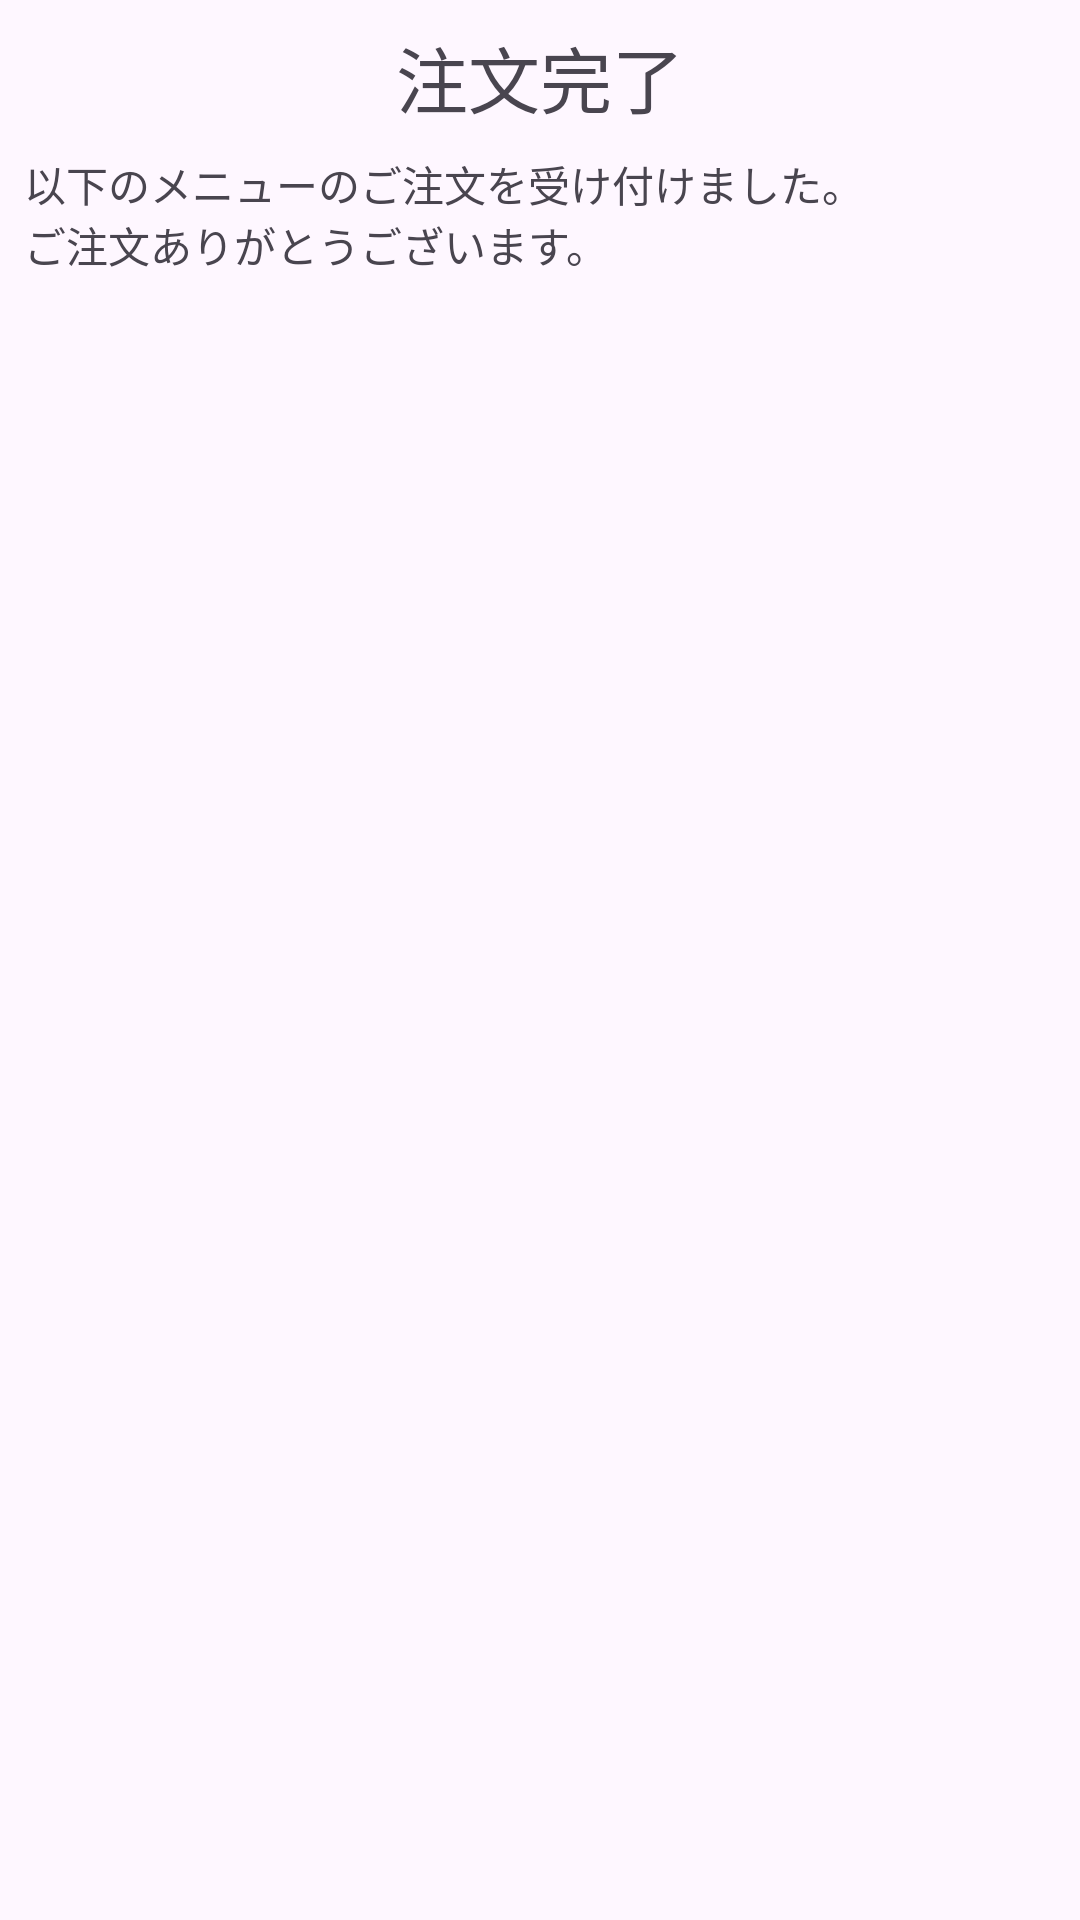

The Android layout XML behind this screen, and the referenced resources:
<!-- AndroidManifest.xml: application theme Theme.MenuSample -->
<!-- res/layout/activity_menu_thanks.xml -->
<?xml version="1.0" encoding="utf-8"?>
<androidx.constraintlayout.widget.ConstraintLayout xmlns:android="http://schemas.android.com/apk/res/android"
    xmlns:app="http://schemas.android.com/apk/res-auto"
    xmlns:tools="http://schemas.android.com/tools"
    android:layout_width="match_parent"
    android:layout_height="match_parent"
    tools:context=".MenuThanksActivity">

    <TextView
        android:id="@+id/textView"
        android:layout_width="wrap_content"
        android:layout_height="wrap_content"
        android:layout_marginStart="8dp"
        android:layout_marginTop="8dp"
        android:layout_marginEnd="8dp"
        android:text="@string/tv_thx_title"
        android:textSize="24sp"
        app:layout_constraintEnd_toEndOf="parent"
        app:layout_constraintStart_toStartOf="parent"
        app:layout_constraintTop_toTopOf="parent" />

    <TextView
        android:id="@+id/tvThxDesc"
        android:layout_width="0dp"
        android:layout_height="wrap_content"
        android:layout_marginStart="8dp"
        android:layout_marginTop="8dp"
        android:layout_marginEnd="8dp"
        android:text="@string/tv_thx_desc"
        app:layout_constraintEnd_toEndOf="parent"
        app:layout_constraintStart_toStartOf="parent"
        app:layout_constraintTop_toBottomOf="@+id/textView" />

    <TextView
        android:id="@+id/tvMenuName"
        android:layout_width="wrap_content"
        android:layout_height="wrap_content"
        android:layout_marginStart="8dp"
        android:layout_marginTop="8dp"
        app:layout_constraintStart_toStartOf="parent"
        app:layout_constraintTop_toBottomOf="@+id/tvThxDesc" />

    <TextView
        android:id="@+id/tvMenuPrice"
        android:layout_width="wrap_content"
        android:layout_height="wrap_content"
        android:layout_marginTop="8dp"
        android:layout_marginEnd="8dp"
        app:layout_constraintEnd_toEndOf="parent"
        app:layout_constraintTop_toBottomOf="@+id/tvThxDesc" />

</androidx.constraintlayout.widget.ConstraintLayout>
<!-- resources referenced by this layout -->
<resources>
  <string name="tv_thx_desc">以下のメニューのご注文を受け付けました。\nご注文ありがとうございます。</string>
  <string name="tv_thx_title">注文完了</string>
  <style name="Theme.MenuSample" parent="Base.Theme.MenuSample" />
  <style name="Base.Theme.MenuSample" parent="Theme.Material3.DayNight">
          
          
      </style>
</resources>
